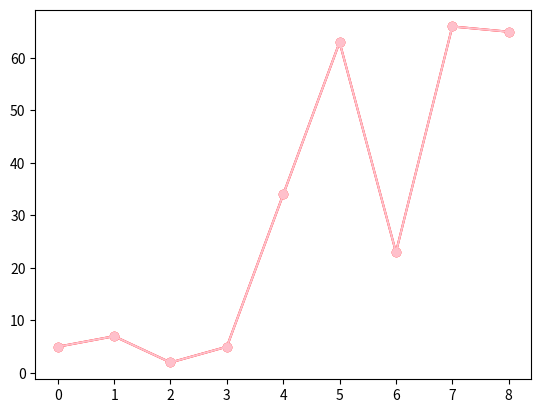

Generate this figure with matplotlib:
# Verwendung von Matplotlib

import matplotlib.pyplot as plt
# %matplotlib inline
#%matplotlib --list

def myplot(daten,*args, **kwargs):
    print('Plotte ', daten, args, kwargs) # mit args -> Tupel und kwargs -> Dictionary
    #plt.plot(daten) #Plotte ohne weitere Argumente
    plt.plot(daten,*args, **kwargs) # Funktionseingang wird durchgeroutet auf plotFunktion (Wichtig geht nicht ohne Sternchenoperatoren!!!)
    plt.show()


myplot([5, 7, 2, 5, 34, 63, 23, 66, 65], 'o-', color='red') # Man könnte Colour auch weglassen
plt.show()


def myplot_2(daten,*args, **kwargs):
    print('Plotte ', daten, args, kwargs)
    if 'color' in kwargs:
        plt.plot(daten,*args, **kwargs) # Funktionseingang wird durchgeroutet auf plotFunktion (Wichtig geht nicht ohne Sternchenoperatoren!!!)
    else:
        plt.plot(daten, *args, **kwargs, color='pink')

myplot_2([5, 7, 2, 5, 34, 63, 23, 66, 65],'o-') # Man könnte Colour auch weglassen
plt.show()